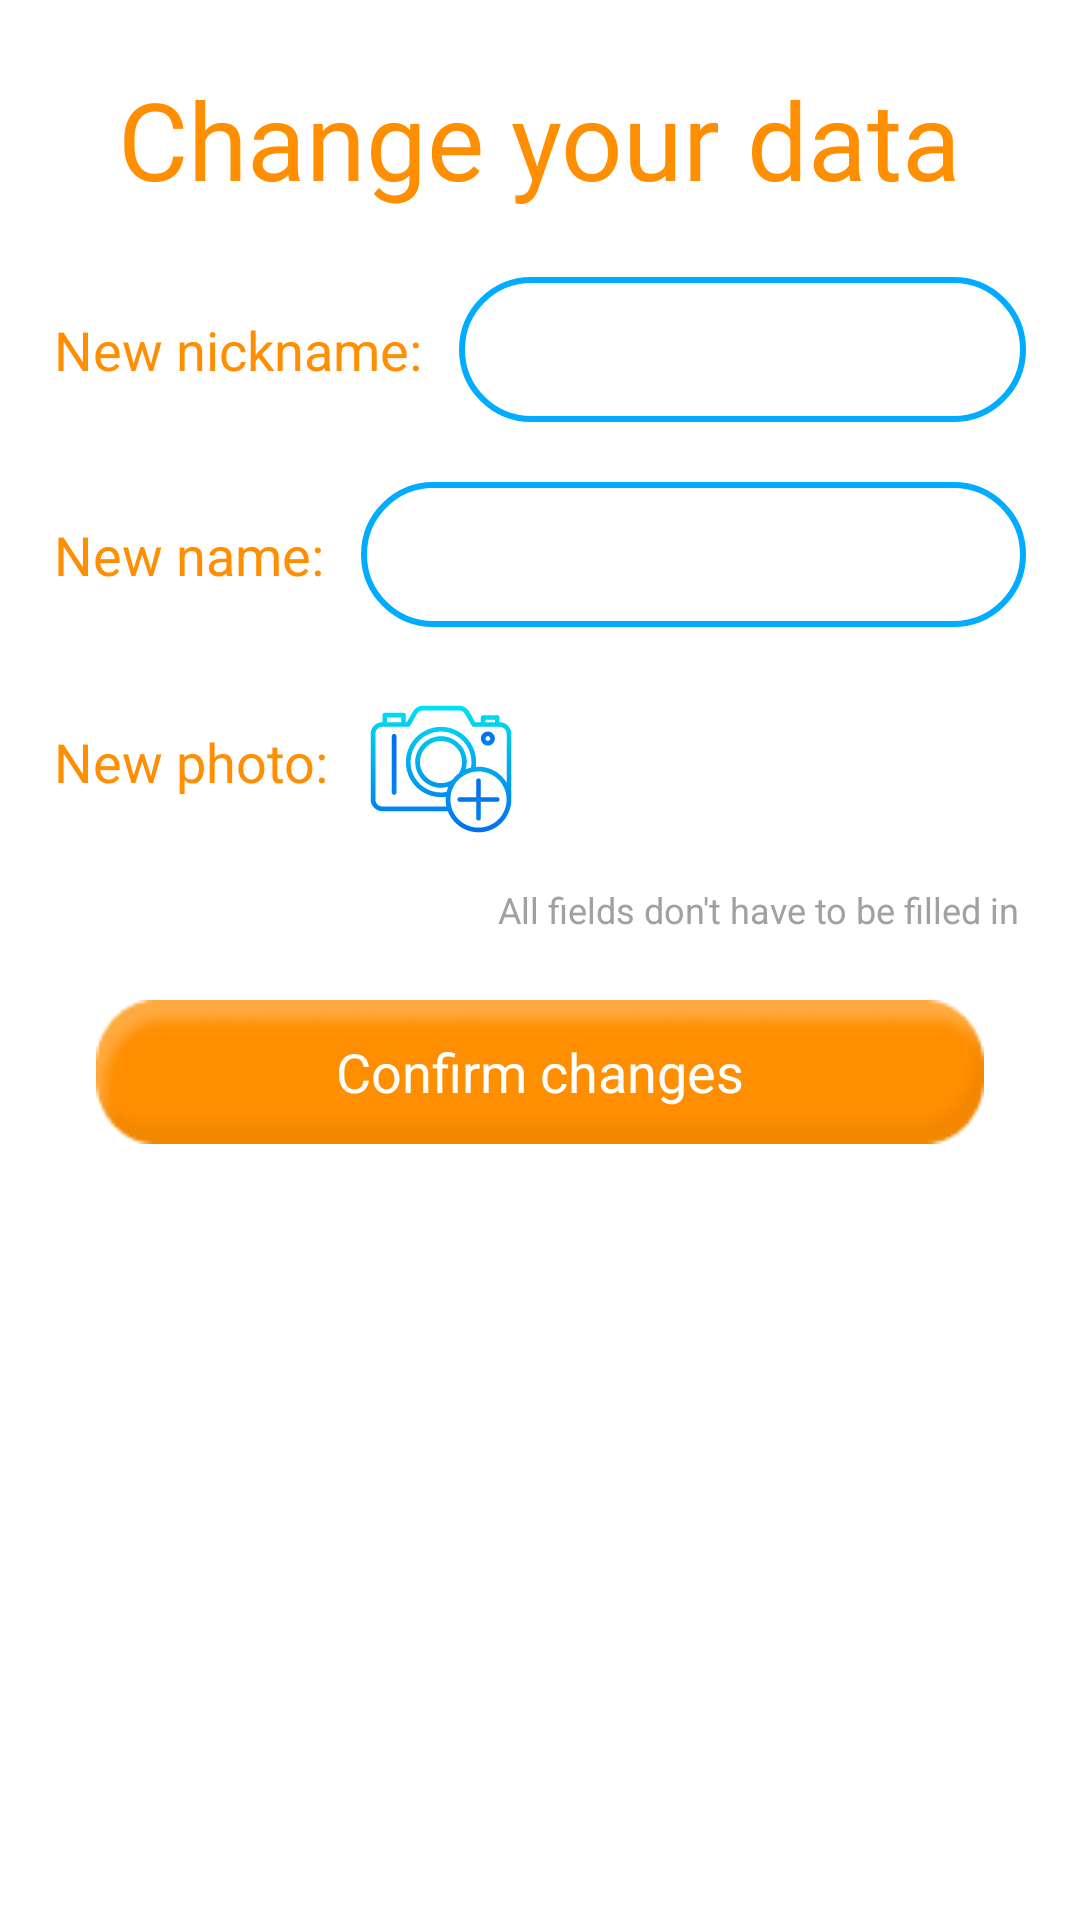

Here is an Android app screen rendered from its layout file. Give the layout XML and the strings, colors and styles it references.
<!-- AndroidManifest.xml: application theme Theme.AndroidRunner -->
<!-- res/layout/fragment_change_acc_info.xml -->
<?xml version="1.0" encoding="utf-8"?>
<LinearLayout xmlns:android="http://schemas.android.com/apk/res/android"
    xmlns:tools="http://schemas.android.com/tools"
    android:layout_width="match_parent"
    android:layout_height="match_parent"
    android:orientation="vertical"
    tools:context=".fragment.ChangeAccInfoFragment">

    <TextView
        android:layout_width="wrap_content"
        android:layout_height="wrap_content"
        android:text="Change your data"
        android:textAppearance="@style/close"
        android:layout_marginVertical="22dp"
        android:layout_gravity="center_horizontal"/>

    <LinearLayout
        android:layout_width="match_parent"
        android:layout_height="wrap_content"
        android:orientation="horizontal"
        android:layout_marginBottom="20dp"
        android:layout_marginHorizontal="18dp">

        <TextView
            android:layout_width="wrap_content"
            android:layout_height="wrap_content"
            android:text="New nickname: "
            android:layout_marginEnd="8dp"
            android:layout_gravity="center_vertical"
            android:textAppearance="@style/status_items"
            android:textSize="18sp"/>

        <EditText
            android:layout_width="0dp"
            android:layout_height="wrap_content"
            android:textSize="18sp"
            android:textColor="#00ACFF"
            android:textColorHint="#A1A1A1"
            android:padding="12dp"
            android:background="@drawable/text_field"
            android:layout_weight="1"
            android:id="@+id/edit_nickname"/>
    </LinearLayout>

    <LinearLayout
        android:layout_width="match_parent"
        android:layout_height="wrap_content"
        android:orientation="horizontal"
        android:layout_marginBottom="20dp"
        android:layout_marginHorizontal="18dp">

        <TextView
            android:layout_width="wrap_content"
            android:layout_height="wrap_content"
            android:text="New name: "
            android:layout_marginEnd="8dp"
            android:layout_gravity="center_vertical"
            android:textAppearance="@style/status_items"
            android:textSize="18sp"/>

        <EditText
            android:layout_width="0dp"
            android:layout_height="wrap_content"
            android:textSize="18sp"
            android:textColor="#00ACFF"
            android:textColorHint="#A1A1A1"
            android:padding="12dp"
            android:background="@drawable/text_field"
            android:layout_weight="1"
            android:id="@+id/edit_name"/>
    </LinearLayout>

    <LinearLayout
        android:layout_width="match_parent"
        android:layout_height="wrap_content"
        android:orientation="horizontal"
        android:layout_marginBottom="16dp"
        android:layout_marginHorizontal="18dp">

        <TextView
            android:layout_width="wrap_content"
            android:layout_height="wrap_content"
            android:layout_gravity="center_vertical"
            android:text="New photo: "
            android:textAppearance="@style/status_items"
            android:textSize="18sp"/>

        <ImageButton
            android:layout_width="50dp"
            android:layout_height="50dp"
            android:layout_marginHorizontal="8dp"
            android:src="@drawable/ic_add_photo"
            android:background="@color/white"
            android:id="@+id/edit_photo"/>
    </LinearLayout>

    <TextView
        android:layout_width="wrap_content"
        android:layout_height="wrap_content"
        android:layout_marginEnd="20dp"
        android:text="All fields don't have to be filled in"
        android:textSize="12sp"
        android:textColor="#A1A1A1"
        android:layout_gravity="end"/>

    <androidx.appcompat.widget.AppCompatButton
        android:layout_width="match_parent"
        android:layout_height="wrap_content"
        android:text="Confirm changes"
        android:layout_marginHorizontal="32dp"
        android:layout_marginVertical="22dp"
        android:textAppearance="@style/start_stop"
        android:background="@drawable/sign_in_register"
        android:id="@+id/confirm_account_changes"/>
</LinearLayout>
<!-- resources referenced by this layout -->
<resources>
  <color name="white">#FFFFFFFF</color>
  <!-- drawable ic_add_photo: vector/xml drawable (drawable, 10184 chars, omitted) -->
  <!-- drawable sign_in_register: png bitmap (drawable, 2042 bytes) -->
  <!-- drawable text_field (drawable) -->
  <?xml version="1.0" encoding="utf-8"?>
  <selector xmlns:android="http://schemas.android.com/apk/res/android">
      <item android:state_enabled="true">
          <shape android:shape="rectangle">
              <solid android:color="@color/white"/>
              <corners android:radius="30dp"/>
              <stroke android:color="#00ACFF" android:width="2dp"/>
          </shape>
      </item>
  </selector>
  <style name="close">
          <item name="android:textSize">36sp</item>
          <item name="android:textColor">#FF8E00</item>
          <item name="fontFamily">@font/montserrat_bold</item>
      </style>
  <style name="start_stop">
          <item name="android:textSize">18sp</item>
          <item name="android:textColor">#FFFFFF</item>
          <item name="fontFamily">@font/montserrat_bold</item>
      </style>
  <style name="status_items">
          <item name="android:textSize">16sp</item>
          <item name="android:textColor">#FF8E00</item>
          <item name="fontFamily">@font/montserrat_semi_bold</item>
      </style>
  <style name="Theme.AndroidRunner" parent="Theme.MaterialComponents.DayNight.NoActionBar">
          
          <item name="colorPrimary">@color/purple_500</item>
          <item name="colorPrimaryVariant">@color/purple_700</item>
          <item name="colorOnPrimary">@color/white</item>
          
          <item name="colorSecondary">@color/teal_200</item>
          <item name="colorSecondaryVariant">@color/teal_700</item>
          <item name="colorOnSecondary">@color/black</item>
          
          <item name="android:statusBarColor" tools:targetApi="l">?attr/colorPrimaryVariant</item>
          
      </style>
  <color name="purple_500">#FF6200EE</color>
  <color name="purple_700">#FF3700B3</color>
  <color name="teal_200">#FF03DAC5</color>
  <color name="teal_700">#FF018786</color>
  <color name="black">#FF000000</color>
</resources>
